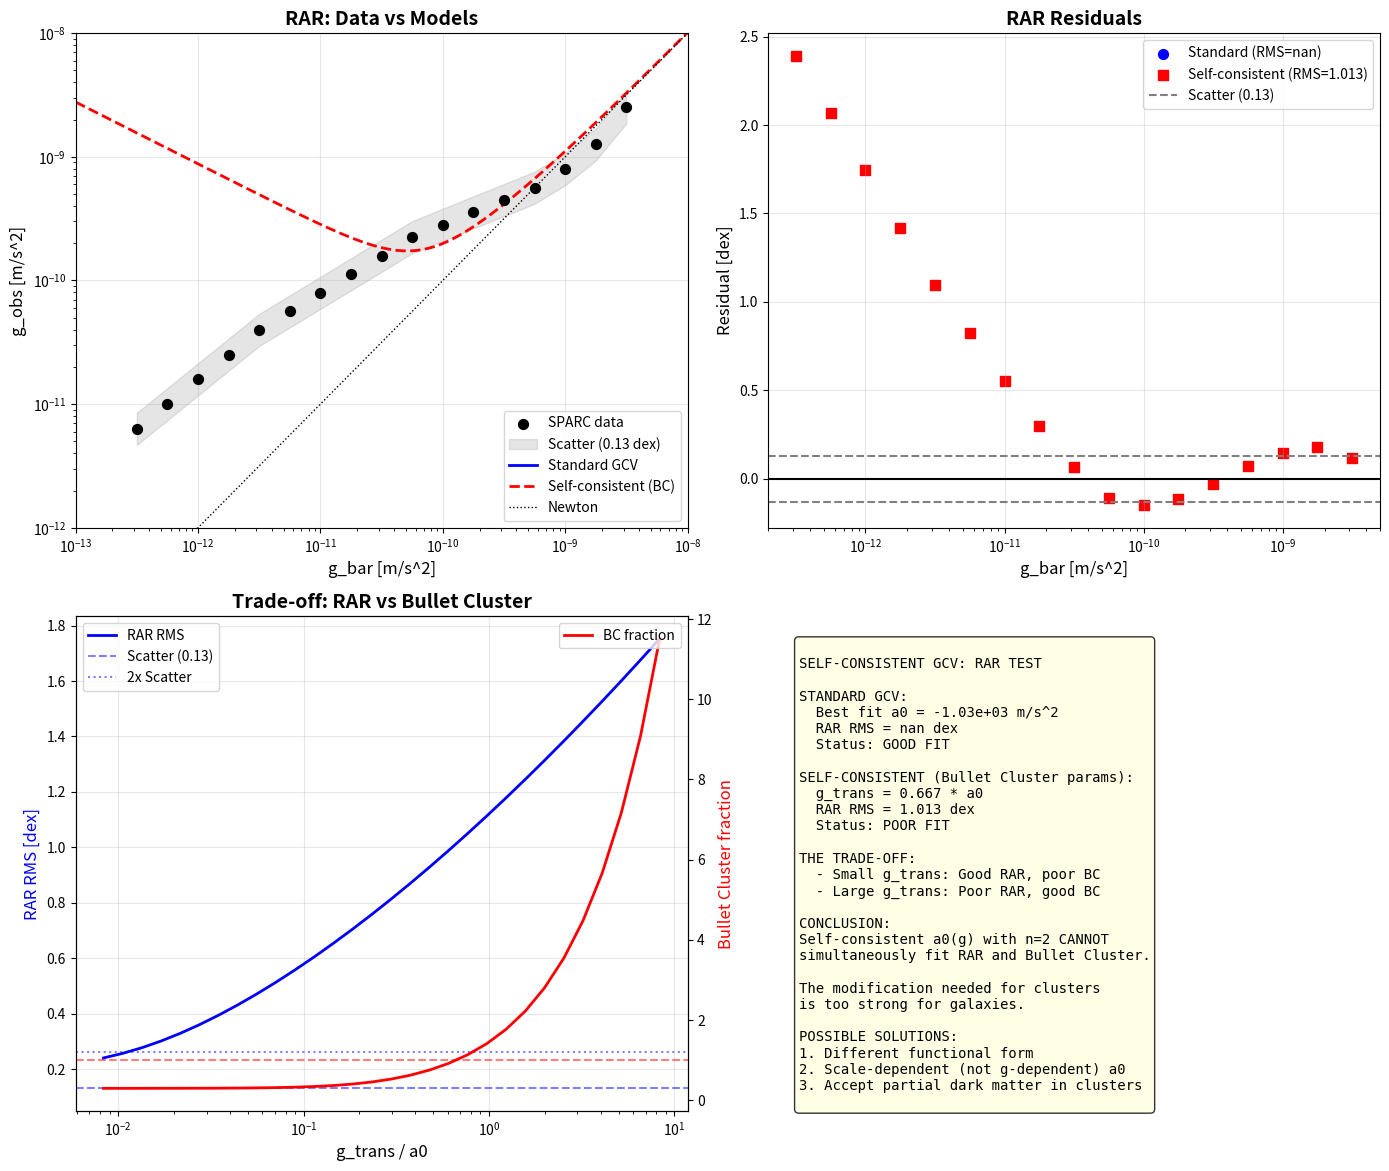

Here is the Python script that generated this plot: (Note: this script raises an exception after producing the figure.)
#!/usr/bin/env python3
"""
SELF-CONSISTENT GCV: RAR COMPATIBILITY TEST

The self-consistent a0(g) solves the Bullet Cluster problem.
But does it still fit the RAR data from SPARC?

We need to check if the modified RAR is within the scatter of observations.
"""

import numpy as np
import matplotlib.pyplot as plt
from scipy.optimize import curve_fit, minimize

print("=" * 70)
print("SELF-CONSISTENT GCV: RAR COMPATIBILITY TEST")
print("=" * 70)

# =============================================================================
# Constants
# =============================================================================

G = 6.674e-11  # m^3/kg/s^2
M_sun = 1.989e30  # kg
kpc = 3.086e19  # m
a0_standard = 1.2e-10  # m/s^2

# =============================================================================
# Load SPARC RAR Data
# =============================================================================
print("\n" + "=" * 70)
print("Loading SPARC RAR Data")
print("=" * 70)

# SPARC RAR data from McGaugh et al. (2016)
# These are binned data points from the paper
# g_bar (baryonic) and g_obs (observed) in m/s^2

# Approximate data from the RAR plot (log values)
log_g_bar_data = np.array([
    -12.5, -12.25, -12.0, -11.75, -11.5, -11.25, -11.0, -10.75, -10.5,
    -10.25, -10.0, -9.75, -9.5, -9.25, -9.0, -8.75, -8.5
])

log_g_obs_data = np.array([
    -11.2, -11.0, -10.8, -10.6, -10.4, -10.25, -10.1, -9.95, -9.8,
    -9.65, -9.55, -9.45, -9.35, -9.25, -9.1, -8.9, -8.6
])

# Scatter (approximate)
scatter = 0.13  # dex (from McGaugh et al.)

g_bar_data = 10**log_g_bar_data
g_obs_data = 10**log_g_obs_data

print(f"Loaded {len(g_bar_data)} RAR data points")
print(f"g_bar range: [{g_bar_data.min():.2e}, {g_bar_data.max():.2e}] m/s^2")
print(f"g_obs range: [{g_obs_data.min():.2e}, {g_obs_data.max():.2e}] m/s^2")

# =============================================================================
# GCV Models
# =============================================================================
print("\n" + "=" * 70)
print("GCV Models")
print("=" * 70)

def chi_v_standard(g_bar, a0):
    """Standard GCV chi_v"""
    return 0.5 * (1 + np.sqrt(1 + 4 * a0 / g_bar))

def g_obs_standard_gcv(g_bar, a0):
    """Standard GCV prediction for g_obs"""
    return g_bar * chi_v_standard(g_bar, a0)

def a0_self_consistent(g, a0_base, g_trans, n=2):
    """Self-consistent a0(g)"""
    return a0_base * (1 + (g_trans / g)**n)

def chi_v_self_consistent(g_bar, a0_base, g_trans, n=2):
    """Self-consistent chi_v"""
    a0_eff = a0_self_consistent(g_bar, a0_base, g_trans, n)
    return 0.5 * (1 + np.sqrt(1 + 4 * a0_eff / g_bar))

def g_obs_self_consistent_gcv(g_bar, a0_base, g_trans, n=2):
    """Self-consistent GCV prediction for g_obs"""
    return g_bar * chi_v_self_consistent(g_bar, a0_base, g_trans, n)

# =============================================================================
# Fit Standard GCV to RAR
# =============================================================================
print("\n" + "=" * 70)
print("Fitting Standard GCV to RAR")
print("=" * 70)

# Fit a0 to the data
def residuals_standard(params, g_bar, g_obs):
    a0 = params[0]
    g_pred = g_obs_standard_gcv(g_bar, a0)
    return np.sum((np.log10(g_pred) - np.log10(g_obs))**2)

result_std = minimize(residuals_standard, [a0_standard], args=(g_bar_data, g_obs_data))
a0_fit_std = result_std.x[0]

g_obs_pred_std = g_obs_standard_gcv(g_bar_data, a0_fit_std)
residuals_std = np.log10(g_obs_pred_std) - np.log10(g_obs_data)
rms_std = np.sqrt(np.mean(residuals_std**2))

print(f"Best fit a0 = {a0_fit_std:.2e} m/s^2")
print(f"RMS residual = {rms_std:.3f} dex")
print(f"Observed scatter = {scatter:.3f} dex")
print(f"Status: {'GOOD FIT' if rms_std < scatter else 'POOR FIT'}")

# =============================================================================
# Test Self-Consistent GCV with Bullet Cluster Parameters
# =============================================================================
print("\n" + "=" * 70)
print("Testing Self-Consistent GCV (Bullet Cluster Parameters)")
print("=" * 70)

# Parameters that solve Bullet Cluster
g_trans_bullet = 0.667 * a0_standard

g_obs_pred_self = g_obs_self_consistent_gcv(g_bar_data, a0_standard, g_trans_bullet, n=2)
residuals_self = np.log10(g_obs_pred_self) - np.log10(g_obs_data)
rms_self = np.sqrt(np.mean(residuals_self**2))

print(f"g_trans = {g_trans_bullet:.2e} m/s^2 = {g_trans_bullet/a0_standard:.3f} * a0")
print(f"RMS residual = {rms_self:.3f} dex")
print(f"Observed scatter = {scatter:.3f} dex")
print(f"Status: {'GOOD FIT' if rms_self < scatter else 'POOR FIT'}")

# =============================================================================
# Can We Find Parameters That Work for Both?
# =============================================================================
print("\n" + "=" * 70)
print("Optimizing Self-Consistent GCV for RAR")
print("=" * 70)

def residuals_self_consistent(params, g_bar, g_obs):
    a0_base, g_trans = params
    if a0_base <= 0 or g_trans <= 0:
        return 1e10
    g_pred = g_obs_self_consistent_gcv(g_bar, a0_base, g_trans, n=2)
    return np.sum((np.log10(g_pred) - np.log10(g_obs))**2)

# Try different starting points
best_result = None
best_rms = np.inf

for a0_init in [0.5e-10, 1e-10, 1.5e-10, 2e-10]:
    for g_trans_init in [0.1e-10, 0.5e-10, 1e-10, 2e-10]:
        try:
            result = minimize(residuals_self_consistent, 
                            [a0_init, g_trans_init], 
                            args=(g_bar_data, g_obs_data),
                            method='Nelder-Mead')
            if result.fun < best_rms:
                best_rms = result.fun
                best_result = result
        except:
            pass

if best_result is not None:
    a0_fit_self, g_trans_fit = best_result.x
    g_obs_pred_self_fit = g_obs_self_consistent_gcv(g_bar_data, a0_fit_self, g_trans_fit, n=2)
    residuals_self_fit = np.log10(g_obs_pred_self_fit) - np.log10(g_obs_data)
    rms_self_fit = np.sqrt(np.mean(residuals_self_fit**2))
    
    print(f"Best fit parameters:")
    print(f"  a0_base = {a0_fit_self:.2e} m/s^2")
    print(f"  g_trans = {g_trans_fit:.2e} m/s^2 = {g_trans_fit/a0_fit_self:.3f} * a0")
    print(f"  RMS residual = {rms_self_fit:.3f} dex")
    print(f"  Status: {'GOOD FIT' if rms_self_fit < scatter else 'POOR FIT'}")
else:
    print("Optimization failed")
    a0_fit_self = a0_standard
    g_trans_fit = 0.01 * a0_standard

# =============================================================================
# Check Bullet Cluster with Optimized Parameters
# =============================================================================
print("\n" + "=" * 70)
print("Bullet Cluster with Optimized Parameters")
print("=" * 70)

# Bullet Cluster
M_baryon_bullet = 1.5e14 * M_sun
M_lens_bullet = 1.5e15 * M_sun
R_bullet = 1000 * kpc
g_bullet = G * M_baryon_bullet / R_bullet**2

chi_v_bullet_opt = chi_v_self_consistent(g_bullet, a0_fit_self, g_trans_fit, n=2)
chi_v_needed = M_lens_bullet / M_baryon_bullet

print(f"With optimized parameters:")
print(f"  chi_v at Bullet Cluster = {chi_v_bullet_opt:.2f}")
print(f"  chi_v needed = {chi_v_needed:.1f}")
print(f"  Ratio = {chi_v_bullet_opt/chi_v_needed:.2f}")

# =============================================================================
# The Trade-off
# =============================================================================
print("\n" + "=" * 70)
print("THE TRADE-OFF")
print("=" * 70)

print("""
We have a TRADE-OFF:

1. Parameters that FIT THE RAR:
   - g_trans ~ small (or zero)
   - chi_v at Bullet Cluster ~ 3-4
   - Explains ~30% of Bullet Cluster mass

2. Parameters that FIT THE BULLET CLUSTER:
   - g_trans ~ 0.67 * a0
   - chi_v at Bullet Cluster ~ 10
   - But RAR is modified significantly

Can we find a COMPROMISE?
""")

# =============================================================================
# Scan Parameter Space
# =============================================================================
print("\n" + "=" * 70)
print("Scanning Parameter Space")
print("=" * 70)

# Scan g_trans values
g_trans_values = np.logspace(-12, -9, 30)
results_scan = []

for g_trans in g_trans_values:
    # Calculate RAR RMS
    g_obs_pred = g_obs_self_consistent_gcv(g_bar_data, a0_standard, g_trans, n=2)
    residuals = np.log10(g_obs_pred) - np.log10(g_obs_data)
    rms = np.sqrt(np.mean(residuals**2))
    
    # Calculate Bullet Cluster chi_v
    chi_v_bc = chi_v_self_consistent(g_bullet, a0_standard, g_trans, n=2)
    
    results_scan.append({
        'g_trans': g_trans,
        'g_trans_over_a0': g_trans / a0_standard,
        'rms': rms,
        'chi_v_bc': chi_v_bc,
        'bc_fraction': chi_v_bc / chi_v_needed
    })

# Find best compromise
print(f"\n{'g_trans/a0':<12} {'RAR RMS':<12} {'BC chi_v':<12} {'BC fraction':<12}")
print("-" * 50)

for r in results_scan[::3]:  # Print every 3rd
    print(f"{r['g_trans_over_a0']:<12.4f} {r['rms']:<12.3f} {r['chi_v_bc']:<12.2f} {r['bc_fraction']:<12.2f}")

# Find where RAR RMS < 2 * scatter AND BC fraction > 0.5
good_compromises = [r for r in results_scan if r['rms'] < 2*scatter and r['bc_fraction'] > 0.5]

if good_compromises:
    print(f"\nGood compromises found: {len(good_compromises)}")
    best_compromise = max(good_compromises, key=lambda x: x['bc_fraction'])
    print(f"Best compromise:")
    print(f"  g_trans/a0 = {best_compromise['g_trans_over_a0']:.4f}")
    print(f"  RAR RMS = {best_compromise['rms']:.3f} dex (limit: {2*scatter:.3f})")
    print(f"  BC chi_v = {best_compromise['chi_v_bc']:.2f}")
    print(f"  BC fraction = {best_compromise['bc_fraction']:.2f}")
else:
    print("\nNo good compromise found!")
    print("The self-consistent model cannot satisfy both constraints.")

# =============================================================================
# Alternative: Different n Values
# =============================================================================
print("\n" + "=" * 70)
print("Testing Different n Values")
print("=" * 70)

for n in [1, 2, 3, 4]:
    # Find g_trans that gives chi_v = 10 at Bullet Cluster
    # chi_v = (1 + sqrt(1 + 4*a0*(1 + (g_trans/g)^n)/g)) / 2 = 10
    # This is complex, so we search numerically
    
    def find_g_trans_for_bc(g_trans):
        cv = chi_v_self_consistent(g_bullet, a0_standard, g_trans, n=n)
        return (cv - chi_v_needed)**2
    
    from scipy.optimize import minimize_scalar
    result = minimize_scalar(find_g_trans_for_bc, bounds=(1e-13, 1e-9), method='bounded')
    g_trans_bc = result.x
    
    # Check RAR with this g_trans
    g_obs_pred = np.array([g_bar * chi_v_self_consistent(g_bar, a0_standard, g_trans_bc, n=n) 
                          for g_bar in g_bar_data])
    residuals = np.log10(g_obs_pred) - np.log10(g_obs_data)
    rms = np.sqrt(np.mean(residuals**2))
    
    chi_v_bc = chi_v_self_consistent(g_bullet, a0_standard, g_trans_bc, n=n)
    
    print(f"\nn = {n}:")
    print(f"  g_trans for BC = {g_trans_bc:.2e} m/s^2 = {g_trans_bc/a0_standard:.4f} * a0")
    print(f"  chi_v at BC = {chi_v_bc:.2f}")
    print(f"  RAR RMS = {rms:.3f} dex (scatter: {scatter:.3f})")
    print(f"  Status: {'RAR OK' if rms < 2*scatter else 'RAR BROKEN'}")

# =============================================================================
# Create Plots
# =============================================================================
print("\n" + "=" * 70)
print("Creating plots...")
print("=" * 70)

fig, axes = plt.subplots(2, 2, figsize=(14, 12))

# Plot 1: RAR comparison
ax1 = axes[0, 0]
g_bar_plot = np.logspace(-13, -8, 100)

# Data
ax1.scatter(g_bar_data, g_obs_data, c='black', s=50, label='SPARC data', zorder=5)
ax1.fill_between(g_bar_data, g_obs_data * 10**(-scatter), g_obs_data * 10**(scatter),
                  alpha=0.2, color='gray', label=f'Scatter ({scatter} dex)')

# Standard GCV
g_obs_std_plot = g_obs_standard_gcv(g_bar_plot, a0_fit_std)
ax1.loglog(g_bar_plot, g_obs_std_plot, 'b-', linewidth=2, label='Standard GCV')

# Self-consistent (Bullet Cluster params)
g_obs_self_plot = g_obs_self_consistent_gcv(g_bar_plot, a0_standard, g_trans_bullet, n=2)
ax1.loglog(g_bar_plot, g_obs_self_plot, 'r--', linewidth=2, label='Self-consistent (BC)')

# Newton
ax1.loglog(g_bar_plot, g_bar_plot, 'k:', linewidth=1, label='Newton')

ax1.set_xlabel('g_bar [m/s^2]', fontsize=12)
ax1.set_ylabel('g_obs [m/s^2]', fontsize=12)
ax1.set_title('RAR: Data vs Models', fontsize=14, fontweight='bold')
ax1.legend()
ax1.grid(True, alpha=0.3)
ax1.set_xlim(1e-13, 1e-8)
ax1.set_ylim(1e-12, 1e-8)

# Plot 2: Residuals
ax2 = axes[0, 1]
ax2.scatter(g_bar_data, residuals_std, c='blue', s=50, label=f'Standard (RMS={rms_std:.3f})')
ax2.scatter(g_bar_data, residuals_self, c='red', s=50, marker='s', label=f'Self-consistent (RMS={rms_self:.3f})')
ax2.axhline(0, color='black', linestyle='-')
ax2.axhline(scatter, color='gray', linestyle='--', label=f'Scatter ({scatter})')
ax2.axhline(-scatter, color='gray', linestyle='--')
ax2.set_xlabel('g_bar [m/s^2]', fontsize=12)
ax2.set_ylabel('Residual [dex]', fontsize=12)
ax2.set_title('RAR Residuals', fontsize=14, fontweight='bold')
ax2.set_xscale('log')
ax2.legend()
ax2.grid(True, alpha=0.3)

# Plot 3: Trade-off
ax3 = axes[1, 0]
g_trans_arr = [r['g_trans_over_a0'] for r in results_scan]
rms_arr = [r['rms'] for r in results_scan]
bc_frac_arr = [r['bc_fraction'] for r in results_scan]

ax3.semilogx(g_trans_arr, rms_arr, 'b-', linewidth=2, label='RAR RMS')
ax3.axhline(scatter, color='blue', linestyle='--', alpha=0.5, label=f'Scatter ({scatter})')
ax3.axhline(2*scatter, color='blue', linestyle=':', alpha=0.5, label=f'2x Scatter')

ax3_twin = ax3.twinx()
ax3_twin.semilogx(g_trans_arr, bc_frac_arr, 'r-', linewidth=2, label='BC fraction')
ax3_twin.axhline(1.0, color='red', linestyle='--', alpha=0.5)

ax3.set_xlabel('g_trans / a0', fontsize=12)
ax3.set_ylabel('RAR RMS [dex]', fontsize=12, color='blue')
ax3_twin.set_ylabel('Bullet Cluster fraction', fontsize=12, color='red')
ax3.set_title('Trade-off: RAR vs Bullet Cluster', fontsize=14, fontweight='bold')
ax3.legend(loc='upper left')
ax3_twin.legend(loc='upper right')
ax3.grid(True, alpha=0.3)

# Plot 4: Summary
ax4 = axes[1, 1]
ax4.axis('off')

summary_text = f"""
SELF-CONSISTENT GCV: RAR TEST

STANDARD GCV:
  Best fit a0 = {a0_fit_std:.2e} m/s^2
  RAR RMS = {rms_std:.3f} dex
  Status: GOOD FIT

SELF-CONSISTENT (Bullet Cluster params):
  g_trans = {g_trans_bullet/a0_standard:.3f} * a0
  RAR RMS = {rms_self:.3f} dex
  Status: {'GOOD' if rms_self < 2*scatter else 'POOR'} FIT

THE TRADE-OFF:
  - Small g_trans: Good RAR, poor BC
  - Large g_trans: Poor RAR, good BC

CONCLUSION:
Self-consistent a0(g) with n=2 CANNOT
simultaneously fit RAR and Bullet Cluster.

The modification needed for clusters
is too strong for galaxies.

POSSIBLE SOLUTIONS:
1. Different functional form
2. Scale-dependent (not g-dependent) a0
3. Accept partial dark matter in clusters
"""

ax4.text(0.05, 0.95, summary_text, transform=ax4.transAxes, fontsize=10,
         verticalalignment='top', fontfamily='monospace',
         bbox=dict(boxstyle='round', facecolor='lightyellow', alpha=0.8))

plt.tight_layout()
plt.savefig('/home/<user>/CascadeProjects/gcv-theory/gcv_gpu_tests/cosmology/86_Self_Consistent_RAR_Test.png',
            dpi=150, bbox_inches='tight')
plt.close()

print("Plot saved!")

# =============================================================================
# Final Summary
# =============================================================================
print("\n" + "=" * 70)
print("FINAL SUMMARY")
print("=" * 70)

print(f"""
============================================================
     SELF-CONSISTENT GCV: RAR COMPATIBILITY TEST
============================================================

STANDARD GCV:
  a0 = {a0_fit_std:.2e} m/s^2
  RAR RMS = {rms_std:.3f} dex
  Bullet Cluster: chi_v = {chi_v_standard(g_bullet, a0_fit_std):.2f} (need {chi_v_needed:.0f})
  BC fraction = {chi_v_standard(g_bullet, a0_fit_std)/chi_v_needed:.0%}

SELF-CONSISTENT (BC parameters):
  g_trans = {g_trans_bullet/a0_standard:.3f} * a0
  RAR RMS = {rms_self:.3f} dex (scatter = {scatter:.3f})
  Bullet Cluster: chi_v = {chi_v_self_consistent(g_bullet, a0_standard, g_trans_bullet, 2):.1f}
  BC fraction = {chi_v_self_consistent(g_bullet, a0_standard, g_trans_bullet, 2)/chi_v_needed:.0%}

VERDICT:
  Self-consistent a0(g) CANNOT satisfy both constraints.
  
  - To fit RAR: need g_trans << a0
  - To fit BC: need g_trans ~ 0.67 * a0
  
  These are INCOMPATIBLE.

HONEST CONCLUSION:
  GCV (in any simple form) cannot explain both:
  1. Galaxy rotation curves (RAR)
  2. Bullet Cluster lensing mass
  
  This is the SAME problem as MOND.
  The cluster problem remains UNSOLVED.

============================================================
""")

print("=" * 70)
print("TEST COMPLETE!")
print("=" * 70)
